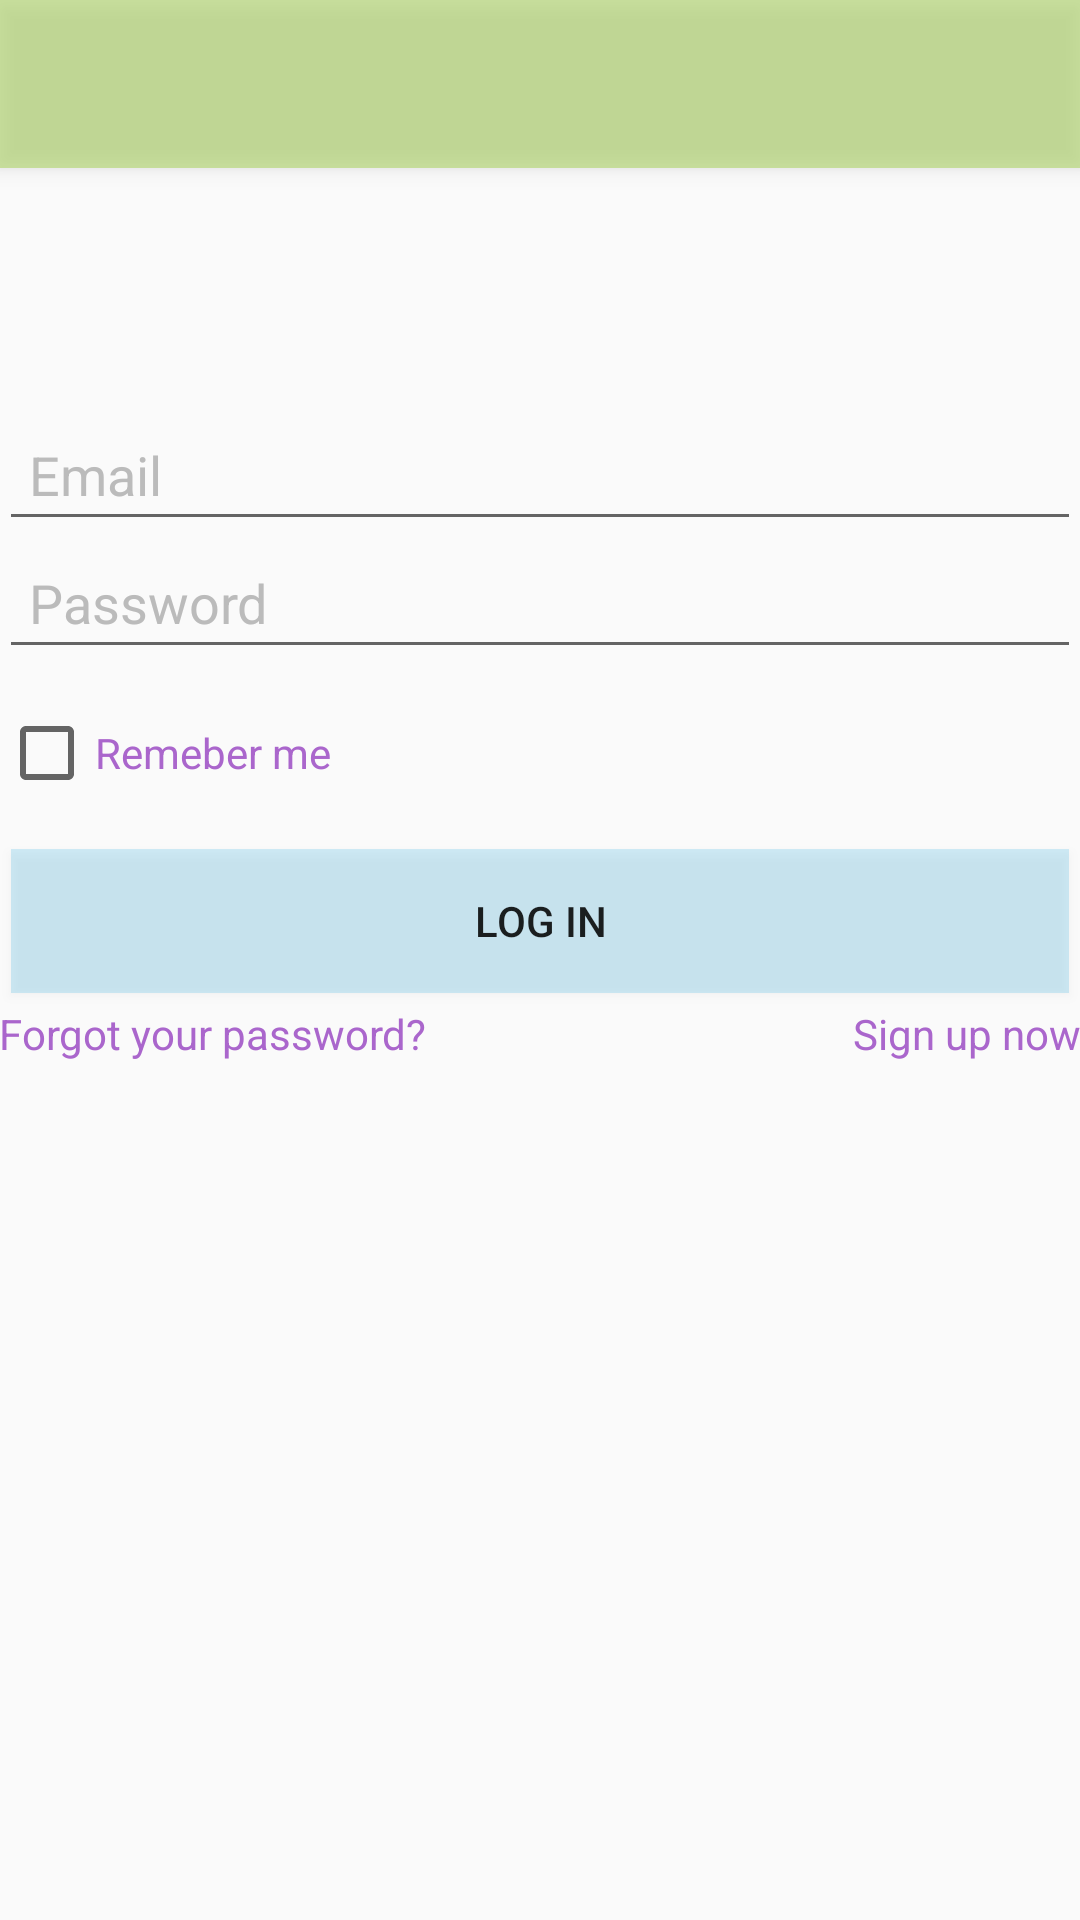

The Android layout XML behind this screen, and the referenced resources:
<!-- AndroidManifest.xml: application theme AppTheme -->
<!-- res/layout/activity_login.xml -->
<RelativeLayout xmlns:android="http://schemas.android.com/apk/res/android"
    xmlns:tools="http://schemas.android.com/tools"
    android:layout_width="match_parent"
    android:layout_height="match_parent"
    xmlns:app="http://schemas.android.com/apk/res-auto"
    android:paddingLeft="@dimen/activity_horizontal_margin"
    android:paddingRight="@dimen/activity_horizontal_margin"
    android:paddingTop="@dimen/activity_vertical_margin"
    android:paddingBottom="@dimen/activity_vertical_margin"
    tools:context=".LoginActivity">

    <LinearLayout
        android:orientation="vertical"
        android:layout_width="match_parent"
        android:layout_height="match_parent">

        <android.support.v7.widget.Toolbar
            android:id="@+id/login_toolbar"
            android:layout_width="match_parent"
            android:layout_height="?attr/actionBarSize"
            android:background="@color/clicable"
            android:elevation="4dp"
            android:theme="@style/ThemeOverlay.AppCompat.ActionBar"
            app:popupTheme="@style/ThemeOverlay.AppCompat.Light" />

        <TextView
            android:layout_width="match_parent"
            android:id="@+id/textLoginMessage"
            android:textColor="@color/colorAccent"
            android:layout_height="80dp"
            android:textAlignment="center"
            android:paddingTop="15dp" />

        <EditText
            android:id="@+id/txtEmail"
            android:layout_width="match_parent"
            android:layout_height="wrap_content"
            android:padding="10dp"
            android:hint="Email"
            android:textColorHint="#bbbbbb"/>

        <EditText
            android:id="@+id/txtPassword"
            android:layout_width="match_parent"
            android:layout_height="wrap_content"
            android:layout_marginTop="-2dp"
            android:padding="10dp"
            android:hint="Password"
            android:textColorHint="#bbbbbb"
            android:password="true"/>

        <CheckBox
            android:text="Remeber me"
            android:layout_width="match_parent"
            android:layout_height="56dp"
            android:id="@+id/cbRemeberMe"
            android:textColor="@android:color/holo_purple"
            android:textCursorDrawable="@android:color/holo_purple"
            android:textColorLink="@android:color/holo_purple" />

        <Button
            android:id="@+id/btnLogin"
            android:layout_width="match_parent"
            android:layout_height="wrap_content"
            android:padding="10dp"
            android:layout_margin="4dp"
            android:text="Log in"
            android:background="@color/action_bar"
            />

        <LinearLayout
            android:orientation="horizontal"
            android:layout_width="match_parent"
            android:layout_height="match_parent"
            android:id="@+id/forgotpasswordHolder">

            <TextView
                android:text="Forgot your password?"
                android:layout_width="wrap_content"
                android:layout_height="wrap_content"
                android:id="@+id/tvForgotPassword"
                android:textColor="@android:color/holo_purple"
                android:layout_weight="0.09"
                android:gravity="left|right"
                android:onClick="startActivityForgotPassword" />

            <TextView
                android:text="Sign up now"
                android:layout_width="wrap_content"
                android:layout_height="wrap_content"
                android:id="@+id/tvSignUp"
                android:layout_weight="0.28"
                android:textColor="@android:color/holo_purple"
                android:gravity="right"
                android:onClick="startActivitySignUp" />
        </LinearLayout>

    </LinearLayout>

</RelativeLayout>
<!-- resources referenced by this layout -->
<resources>
  <color name="action_bar">#3426ace2</color>
  <color name="clicable">#a2b2d66f</color>
  <color name="colorAccent">#ff4081</color>
  <style name="AppTheme" parent="Theme.AppCompat.Light.NoActionBar">
          
          
          <item name="icon">@drawable/logo</item>
  
      </style>
  <!-- drawable logo: png bitmap (drawable, 44437 bytes) -->
</resources>
